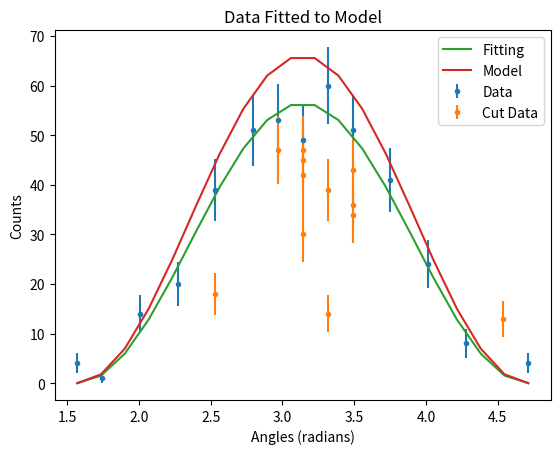
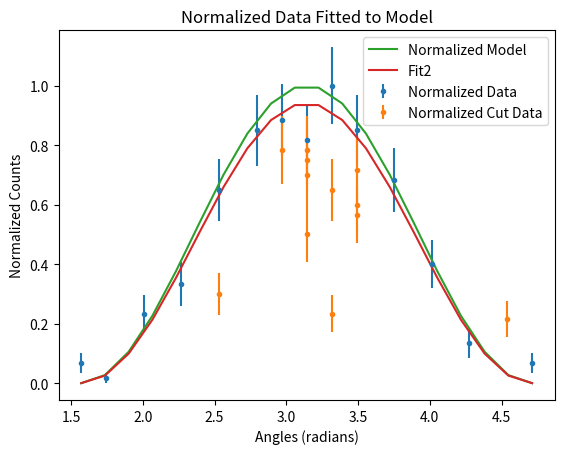

Recreate these plots in Python, in order.
"""

Measurements and data analysis for Cosmic Ray

Angles: -90 to 90, 90 to 270

"""

import numpy as np
import matplotlib.pyplot as plt
from scipy.optimize import curve_fit

# Helpers

def norm(x):
    x = np.array(x)
    return x/np.max(x)

def func(x,a):
    return a * np.cos(x)**2

#make a normed counts vs cos to see how well it fits to the distribution
#the scale different below might be from the distance between the plates

# Measurements of 90 to 270

angles = np.deg2rad([90, 100, 115, 130, 
                     145, 145, 
                     160, 
                     170, 170,
                     180, 180, 180, 180, 180,
                     190, 190, 190, 
                     200, 200, 200, 200,
                     215, 230, 245, 260, 270
                     ])
counts = np.array([4, 1, 14, 20,        # 0-3
                   18, 39,              # 4-5
                   51,                  # 6
                   47, 53,              # 7-8
                   47, 30, 45, 49, 42,  # 9-13      I GIVE UP.
                   14, 39, 60,          # 14-16
                   34, 36, 43, 51,      # 17-20
                   41, 24, 8, 13, 4     # 21-25
                   ])
counts_err = np.sqrt(counts)

# cutting out bad data points
cut_idx = [4, 7, 9, 10, 11, 13, 14, 15, 17, 18, 19, 24] 

angles_cuts = angles[cut_idx]
counts_cuts = counts[cut_idx]
counts_err_cuts = counts_err[cut_idx]

angles = np.delete(angles, cut_idx)
counts = np.delete(counts, cut_idx)
counts_err = np.delete(counts_err, cut_idx)

popt, pcov = curve_fit(func, angles, counts)

# cos**2 distribution (90 to 270)
x2 = np.linspace(np.pi/2,3*np.pi/2,20)
cy = popt[0]*np.cos(x2)**2

plt.errorbar(angles, counts, counts_err, 
             linestyle="", marker=".", label="Data")
plt.errorbar(angles_cuts, counts_cuts, counts_err_cuts,
             linestyle="", marker=".", label="Cut Data")
plt.plot(x2,cy,label="Fitting")
plt.plot(x2,66*np.cos(x2)**2,label="Model") # why A = 66?

plt.xlabel(r'Angles (radians)'); plt.ylabel(r'Counts')
plt.title(r'Data Fitted to Model')

plt.legend()

# plotting normalized points [90, 270]
ncounts = counts/np.max(counts)
ncounts_err = counts_err/np.max(counts)

ncounts_cuts = counts_cuts/np.max(counts)
ncounts_err_cuts = counts_err_cuts/np.max(counts)

# fitting normalized points
popt, pcov = curve_fit(func, angles, ncounts)

model = lambda x, a: a*np.cos(x)**2

# plotting
plt.figure()

# 90 to 270
plt.errorbar(angles, ncounts, ncounts_err,
             linestyle="", marker=".", label="Normalized Data")

# Cut points

# 90 to 270
plt.errorbar(angles_cuts, ncounts_cuts, ncounts_err_cuts,
             linestyle="", marker=".", label="Normalized Cut Data")

# Model
plt.plot(x2, model(x2,1), label='Normalized Model')
# Fits
plt.plot(x2, model(x2, popt[0]), label='Fit2')

plt.xlabel(r'Angles (radians)'); plt.ylabel(r'Normalized Counts')
plt.title(r'Normalized Data Fitted to Model')

plt.legend()

plt.show()
